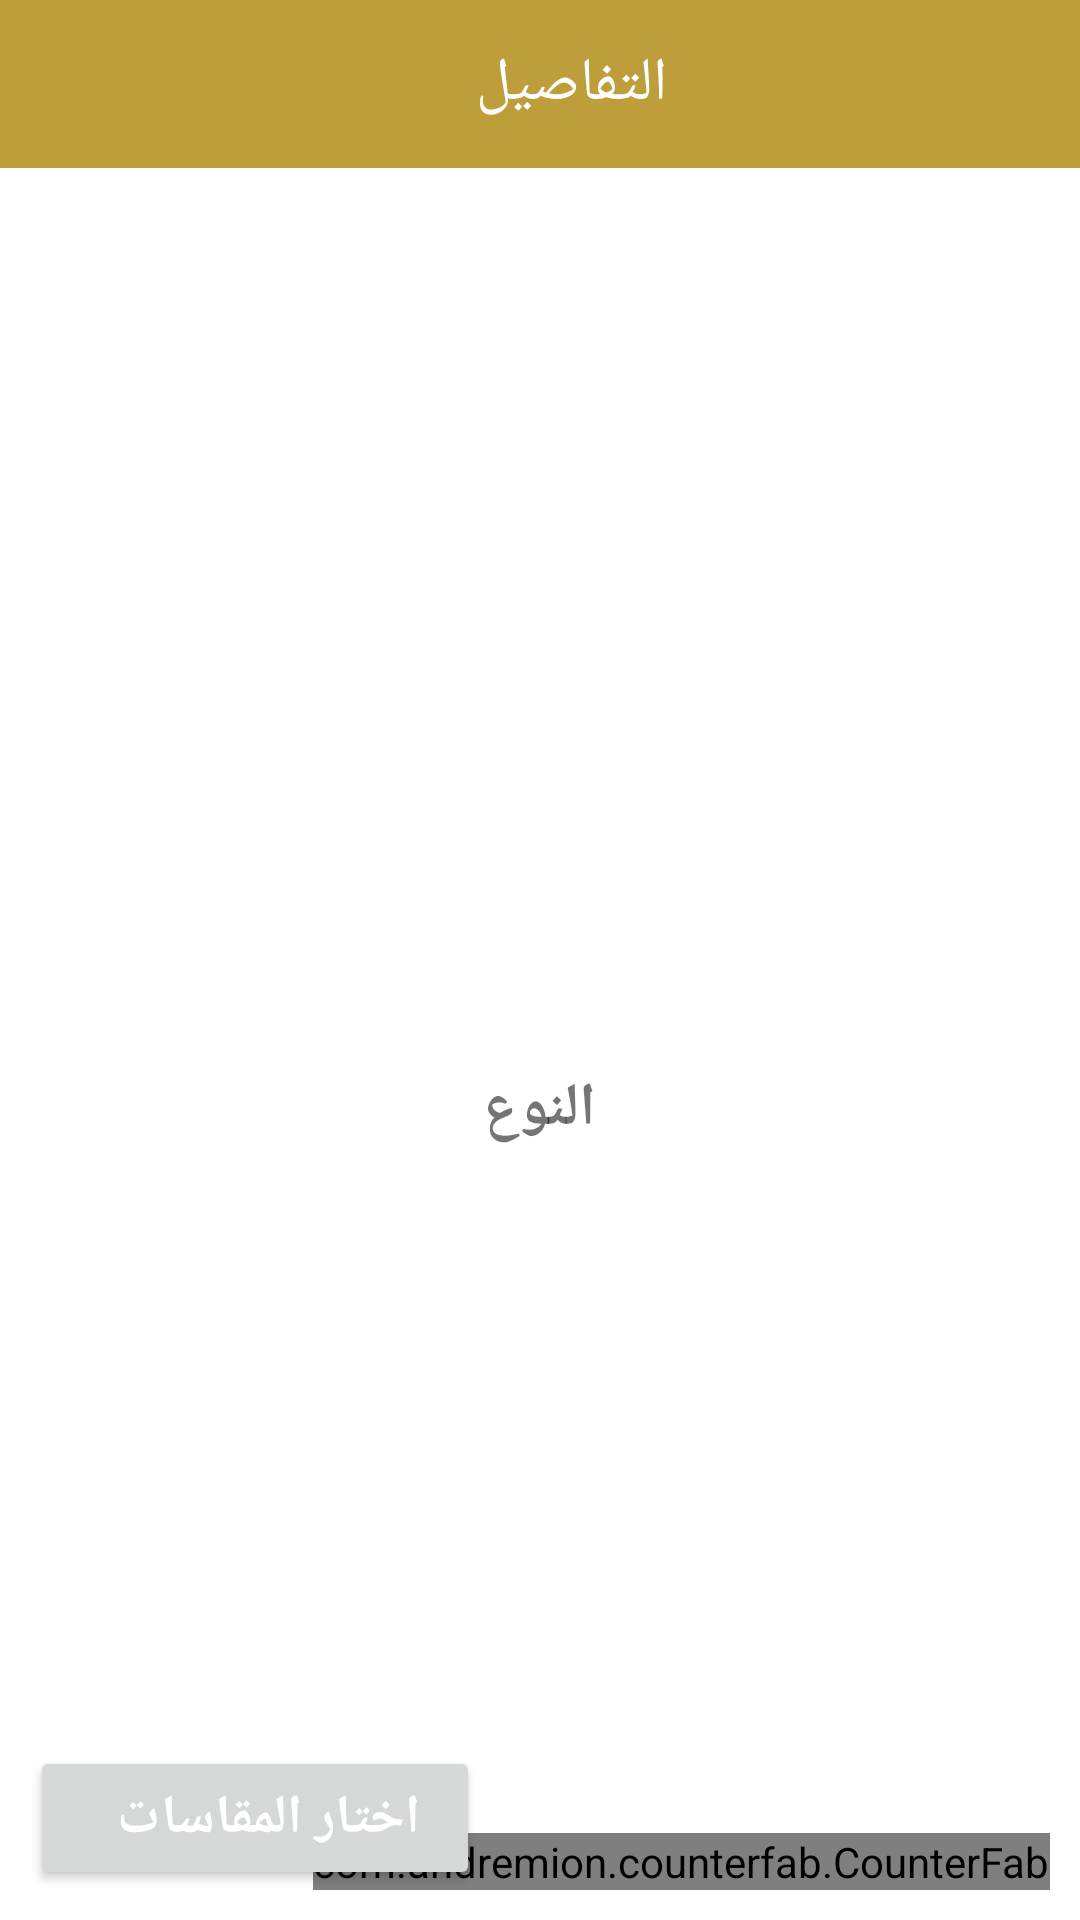

Reconstruct the res/layout file that produces this screen, plus the resources it refers to.
<!-- AndroidManifest.xml: application theme Theme.BussinesClient -->
<!-- res/layout/activity_food_details.xml -->
<?xml version="1.0" encoding="utf-8"?>
<LinearLayout
    xmlns:android="http://schemas.android.com/apk/res/android"
    xmlns:app="http://schemas.android.com/apk/res-auto"
    xmlns:tools="http://schemas.android.com/tools"
    android:layout_width="match_parent"
    android:layout_height="match_parent"
    android:orientation="vertical"


    >
    <com.google.android.material.appbar.MaterialToolbar
        android:id="@+id/toolbar"
        android:background="@color/secondaryLightColor"
        android:layout_width="match_parent"
        android:layout_height="?android:attr/actionBarSize"
        >
        <RelativeLayout
            android:layout_width="match_parent"
            android:layout_height="wrap_content">
            <TextView
                android:layout_width="wrap_content"
                android:id="@+id/texttolbar"
                android:layout_height="wrap_content"
                android:layout_centerHorizontal="true"
                android:layout_centerVertical="true"
                android:textColor="@color/productGridBackgroundColor"
                android:textSize="20dp"

                android:text="التفاصيل "
                ></TextView>
        </RelativeLayout>
    </com.google.android.material.appbar.MaterialToolbar>

    <ImageView
        android:id="@+id/image_foodDetails"
        android:layout_width="match_parent"
        android:layout_height="300dp"
        android:scaleType="centerCrop"
        android:layout_below="@+id/toolbar"

       />
<RelativeLayout
    android:layout_width="match_parent"
    android:layout_height="match_parent"
    >
    <TextView
        android:layout_width="wrap_content"
        android:layout_height="wrap_content"
        android:textSize="20dp"
        android:textStyle="bold"
        android:text="النوع"
        android:layout_centerHorizontal="true"
        android:id="@+id/type"></TextView>
    <Button
        android:id="@+id/btn_add_size"
        android:layout_width="150dp"
        android:layout_height="wrap_content"
android:layout_alignParentBottom="true"      android:layout_margin="10dp"
        android:text="اختار المقاسات  "


        android:layout_alignParentStart="true"
        android:textAllCaps="false"
        android:textAppearance="@style/TextAppearance.AppCompat.Medium"
        android:textColor="@android:color/white"
        android:textStyle="bold" />
    <com.andremion.counterfab.CounterFab
android:layout_alignParentBottom="true"
        android:layout_alignParentEnd="true"
        android:id="@+id/btnCart_foodDetails"
        android:layout_width="wrap_content"
        android:layout_height="wrap_content"
        android:layout_margin="10dp"
        app:backgroundTint="@color/secondaryColor"
        app:pressedTranslationZ="12dp"
        app:srcCompat="@drawable/shopping_cart_black_24dp"
        tools:ignore="VectorDrawableCompat" />
</RelativeLayout>
</LinearLayout>
<!-- resources referenced by this layout -->
<resources>
  <color name="productGridBackgroundColor">#FFFFFF</color>
  <color name="secondaryColor">#BE9E3B</color>
  <color name="secondaryLightColor">#BE9E3B</color>
  <!-- drawable shopping_cart_black_24dp (drawable) -->
  <vector
      xmlns:android="http://schemas.android.com/apk/res/android"
          android:width="70dp"
          android:height="70dp"
          android:viewportWidth="24.0"
          android:viewportHeight="24.0">
      <path
          android:fillColor="@color/secondaryColor"
          android:pathData="M7,18c-1.1,0 -1.99,0.9 -1.99,2S5.9,22 7,22s2,-0.9 2,-2 -0.9,-2 -2,-2zM1,2v2h2l3.6,7.59 -1.35,2.45c-0.16,0.28 -0.25,0.61 -0.25,0.96 0,1.1 0.9,2 2,2h12v-2L7.42,15c-0.14,0 -0.25,-0.11 -0.25,-0.25l0.03,-0.12 0.9,-1.63h7.45c0.75,0 1.41,-0.41 1.75,-1.03l3.58,-6.49c0.08,-0.14 0.12,-0.31 0.12,-0.48 0,-0.55 -0.45,-1 -1,-1L5.21,4l-0.94,-2L1,2zM17,18c-1.1,0 -1.99,0.9 -1.99,2s0.89,2 1.99,2 2,-0.9 2,-2 -0.9,-2 -2,-2z"/>
  </vector>
  <style name="Theme.BussinesClient" parent="Theme.MaterialComponents.DayNight.NoActionBar">
          
          <item name="colorPrimary">@color/secondaryLightColor</item>
          <item name="colorPrimaryDark">@color/secondaryLightColor</item>
          <item name="colorAccent">@color/textColorPrimary</item>
          <item name="android:windowLightStatusBar" tools:targetApi="m">true</item>
          <item name="android:textColorPrimary">@color/textColorPrimary</item>
          
      </style>
  <color name="textColorPrimary">#442C2E</color>
</resources>
